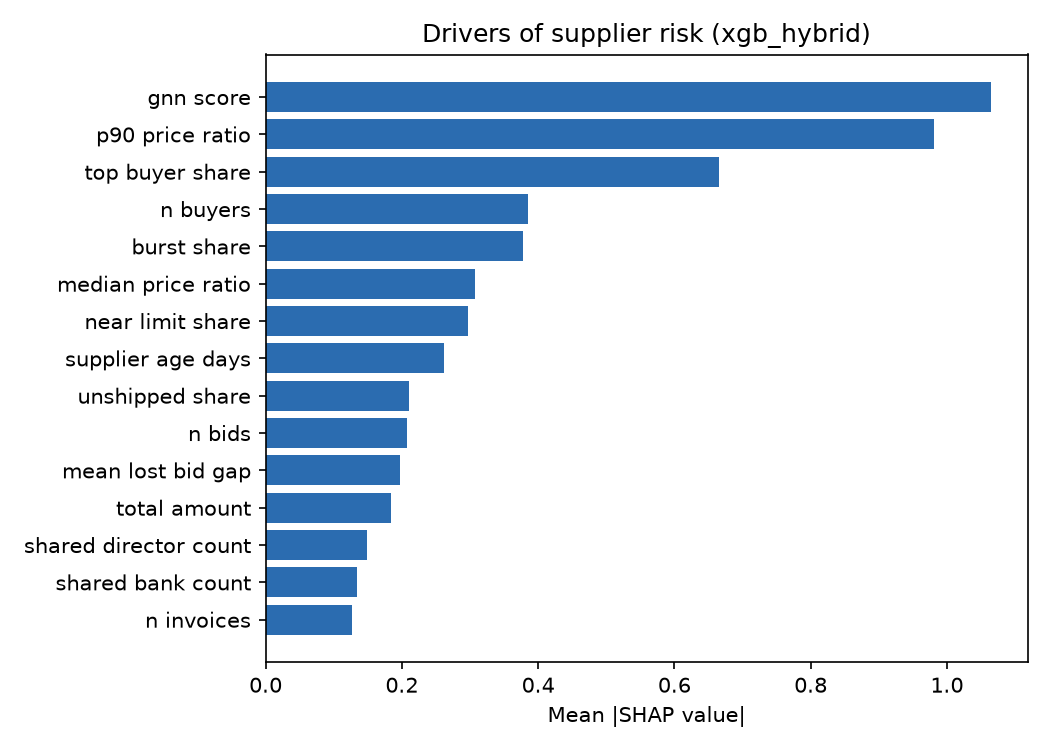

Data behind this chart, as committed beside it:
feature, mean_abs_shap
gnn score, 1.065
p90 price ratio, 0.9807
top buyer share, 0.6656
n buyers, 0.3854
burst share, 0.3771
median price ratio, 0.3071
near limit share, 0.2973
supplier age days, 0.2619
unshipped share, 0.2106
n bids, 0.208
mean lost bid gap, 0.1966
total amount, 0.1842
shared director count, 0.148
shared bank count, 0.1347
n invoices, 0.1264
close loss share, 0.094
n bid partners, 0.08883
mean bid to estimate, 0.08864
top partner share, 0.05934
win rate, 0.0531
category Office Supplies, 0.04865
n directors, 0.04668
category Electrical, 0.03911
shared address count, 0.0335
category Safety Equipment, 0.03328
category IT Hardware, 0.03321
category Electronic Components, 0.0248
shared building count, 0.02386
category Industrial Tools, 0.01806
is service, 0.01497
category Chemicals, 0.01359
category Logistics, 0.01105
category Furniture, 0.006566
category Steel & Metals, 0.004041
category Packaging, 0.00227
category Facility Services, 0.001954
